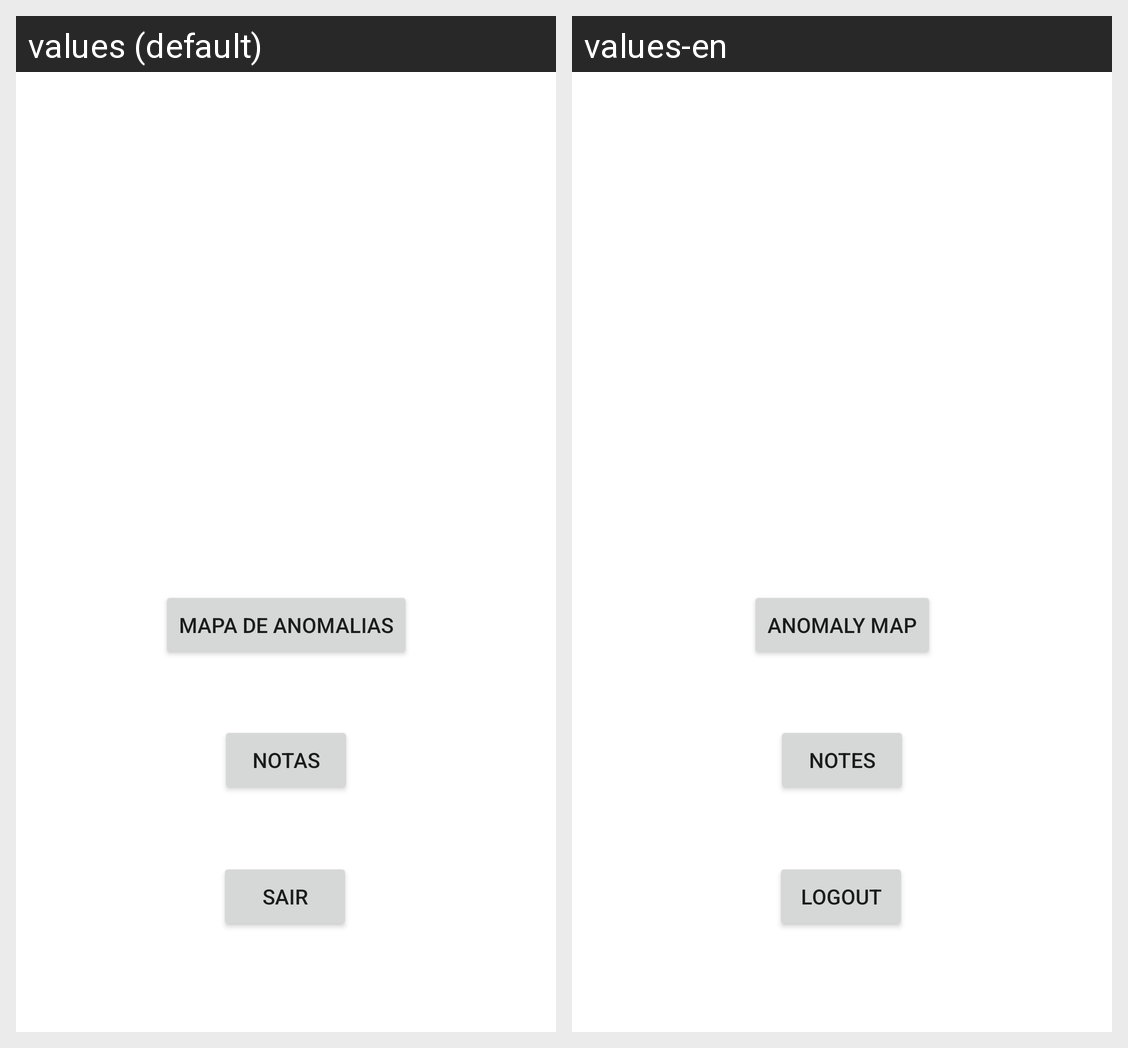

Here is an Android app screen in its default locale and in the app's own translations. Write out the translated-string differences for the strings that appear on this screen.
Android screen res/layout/activity_menu_mapa.xml rendered under 2 locales, left to right: values (default), values-en. Device: Nexus 5 (rendered at 1080×1920; each locale shown at half size, 540×960, under a caption strip naming it); theme Theme.MunicipioAlerta.
Strings drawn on this screen, with the default value and each locale's value (text and hints the layout hard-codes, and strings that could not be matched under every locale, appear in the picture but are not listed):

logout
  values: Sair
  values-en: Logout

mapa_anomalias
  values: Mapa de Anomalias
  values-en: Anomaly Map

notasInicial
  values: Notas
  values-en: Notes
